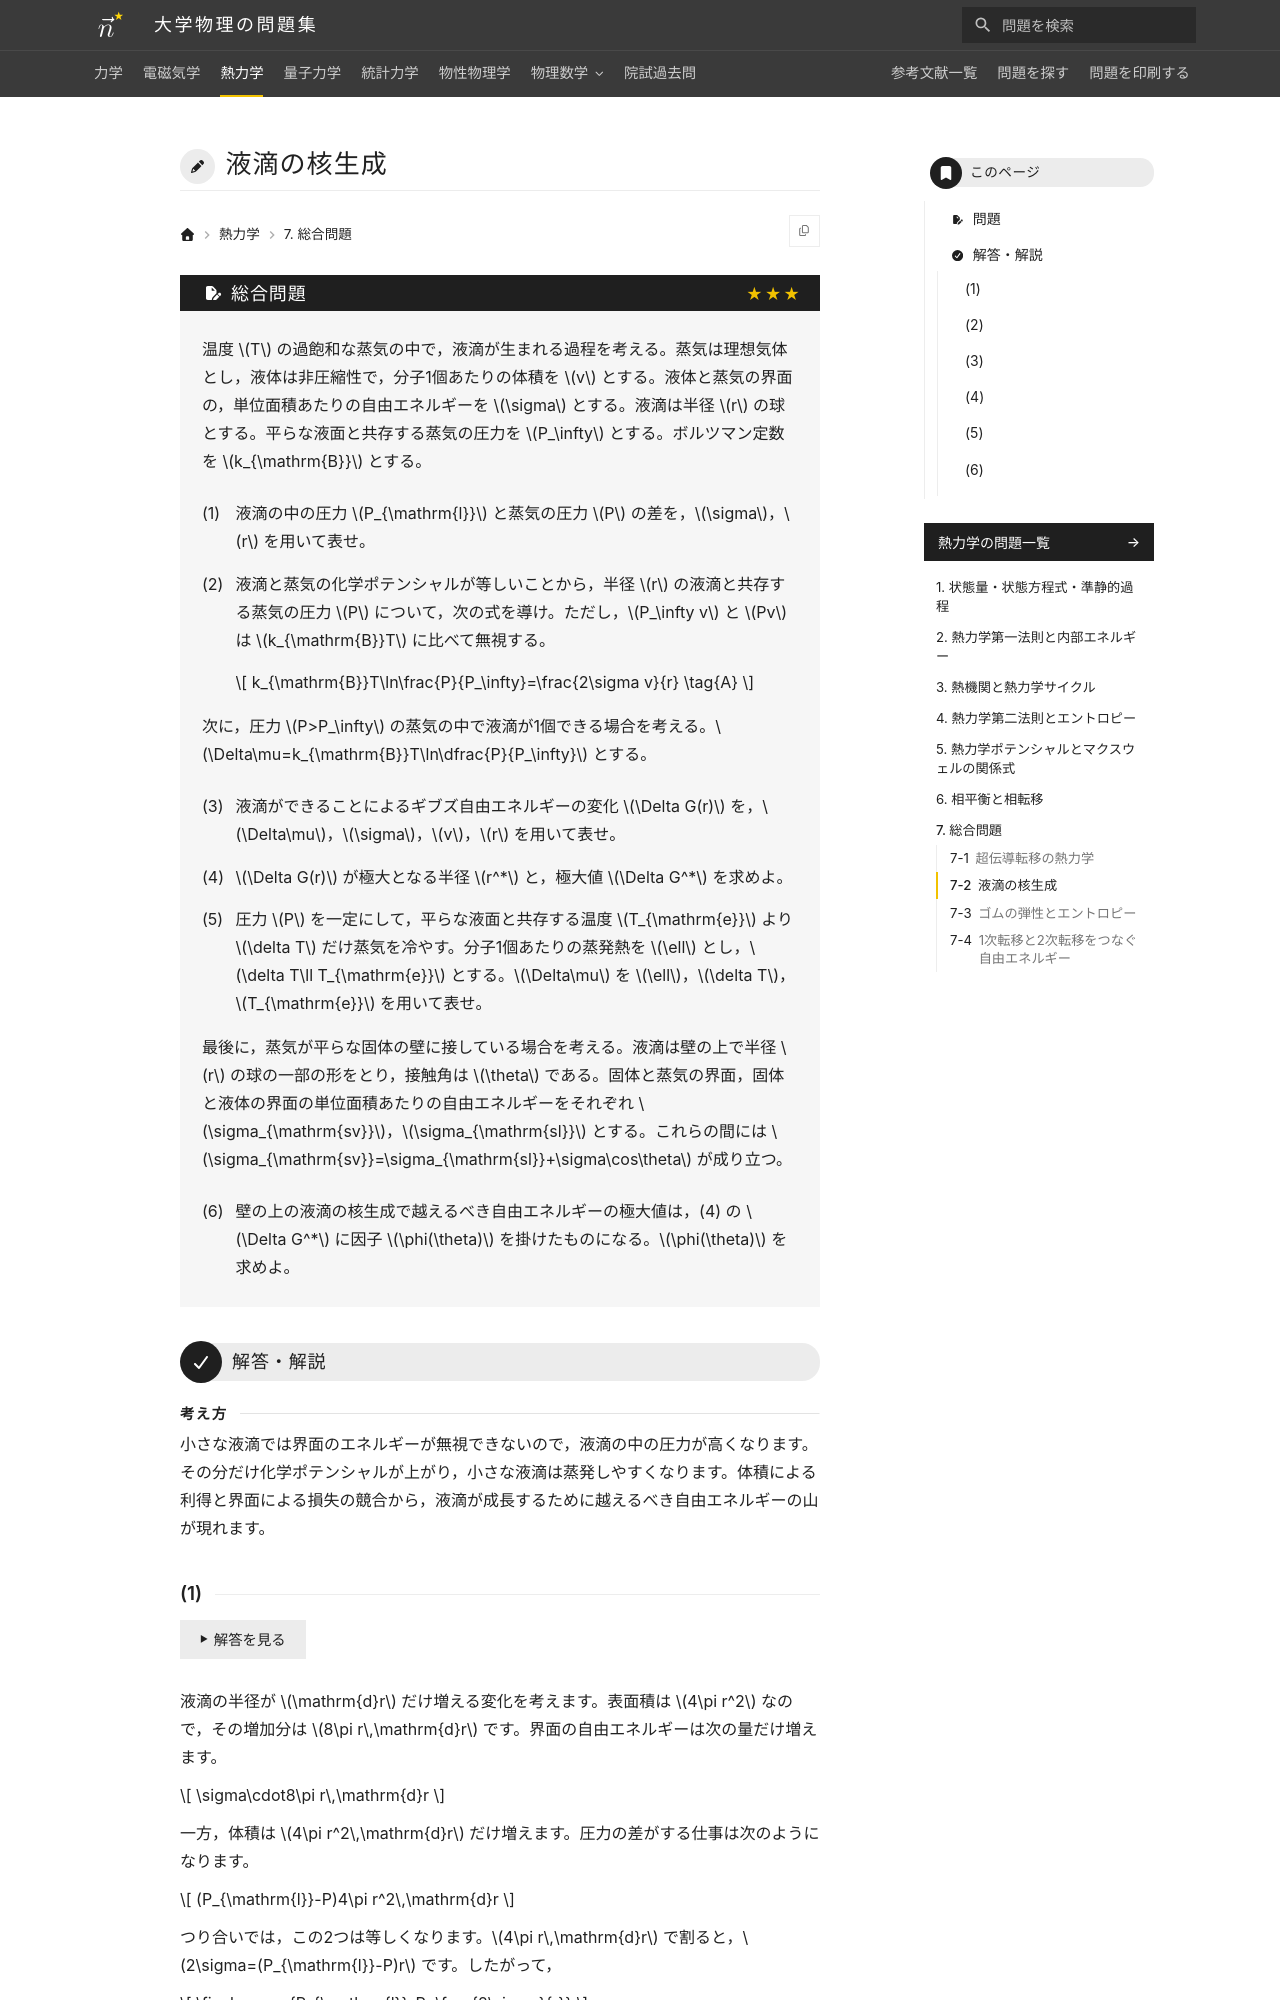

repository: Nanana-2/physics-site · page: 03thermodynamics/07/07_920/index.html · generator: mkdocs

---
tags:
  - 発展
---

# 液滴の核生成

## 問題
温度 $T$ の過飽和な蒸気の中で，液滴が生まれる過程を考える。蒸気は理想気体とし，液体は非圧縮性で，分子1個あたりの体積を $v$ とする。液体と蒸気の界面の，単位面積あたりの自由エネルギーを $\sigma$ とする。液滴は半径 $r$ の球とする。平らな液面と共存する蒸気の圧力を $P_\infty$ とする。ボルツマン定数を $k_{\mathrm{B}}$ とする。

(1) 液滴の中の圧力 $P_{\mathrm{l}}$ と蒸気の圧力 $P$ の差を，$\sigma$，$r$ を用いて表せ。

(2) 液滴と蒸気の化学ポテンシャルが等しいことから，半径 $r$ の液滴と共存する蒸気の圧力 $P$ について，次の式を導け。ただし，$P_\infty v$ と $Pv$ は $k_{\mathrm{B}}T$ に比べて無視する。

$$
k_{\mathrm{B}}T\ln\frac{P}{P_\infty}=\frac{2\sigma v}{r} \tag{A}
$$

次に，圧力 $P>P_\infty$ の蒸気の中で液滴が1個できる場合を考える。$\Delta\mu=k_{\mathrm{B}}T\ln\dfrac{P}{P_\infty}$ とする。

(3) 液滴ができることによるギブズ自由エネルギーの変化 $\Delta G(r)$ を，$\Delta\mu$，$\sigma$，$v$，$r$ を用いて表せ。

(4) $\Delta G(r)$ が極大となる半径 $r^*$ と，極大値 $\Delta G^*$ を求めよ。

(5) 圧力 $P$ を一定にして，平らな液面と共存する温度 $T_{\mathrm{e}}$ より $\delta T$ だけ蒸気を冷やす。分子1個あたりの蒸発熱を $\ell$ とし，$\delta T\ll T_{\mathrm{e}}$ とする。$\Delta\mu$ を $\ell$，$\delta T$，$T_{\mathrm{e}}$ を用いて表せ。

最後に，蒸気が平らな固体の壁に接している場合を考える。液滴は壁の上で半径 $r$ の球の一部の形をとり，接触角は $\theta$ である。固体と蒸気の界面，固体と液体の界面の単位面積あたりの自由エネルギーをそれぞれ $\sigma_{\mathrm{sv}}$，$\sigma_{\mathrm{sl}}$ とする。これらの間には $\sigma_{\mathrm{sv}}=\sigma_{\mathrm{sl}}+\sigma\cos\theta$ が成り立つ。

(6) 壁の上の液滴の核生成で越えるべき自由エネルギーの極大値は，(4) の $\Delta G^*$ に因子 $\phi(\theta)$ を掛けたものになる。$\phi(\theta)$ を求めよ。

---

## 解答・解説

<div class="approach" markdown>
小さな液滴では界面のエネルギーが無視できないので，液滴の中の圧力が高くなります。その分だけ化学ポテンシャルが上がり，小さな液滴は蒸発しやすくなります。体積による利得と界面による損失の競合から，液滴が成長するために越えるべき自由エネルギーの山が現れます。
</div>
